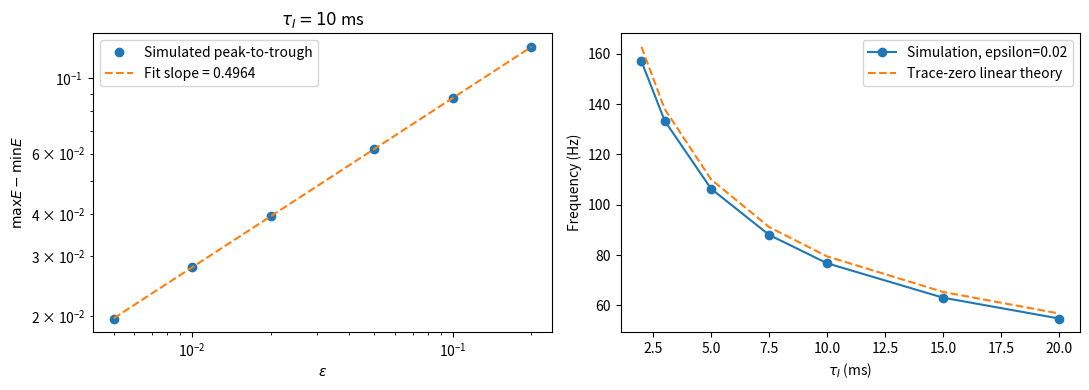
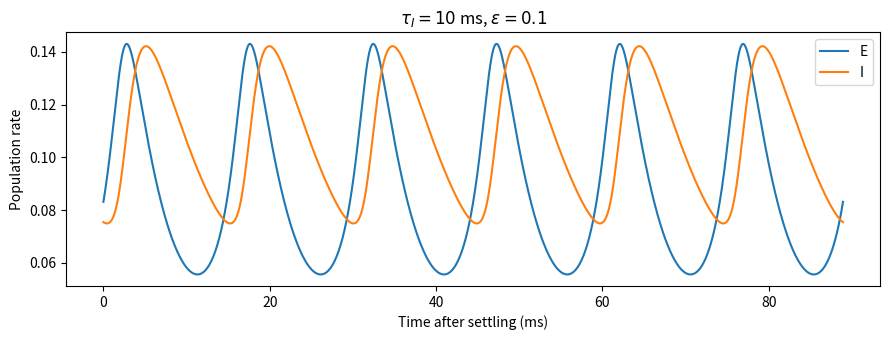

Python code for these plots, in order:
"""HW5 1(d): Wilson-Cowan limit cycles, frequency and peak lag."""

import argparse
import json
from pathlib import Path

import matplotlib

matplotlib.use("Agg")
import matplotlib.pyplot as plt
import numpy as np
from scipy.integrate import solve_ivp
from scipy.special import expit


def simulate(tau_i, epsilon, rtol=1e-9):
    w = (1 + epsilon) * (1 + 5 / tau_i) / 0.36
    p = np.log(1 / 9) / 4

    def rhs(t, y):
        e, i = y
        return [
            (-e + expit(4 * (w * e - 10 * i + p - 0.1 * w + 1))) / 5,
            (-i + expit(4 * (10 * e + p - 1))) / tau_i,
        ]

    def peak_e(t, y):
        return rhs(t, y)[0]

    def peak_i(t, y):
        return rhs(t, y)[1]

    def trough(t, y):
        return rhs(t, y)[0]

    peak_e.direction = peak_i.direction = -1
    trough.direction = 1
    state = [0.101, 0.1]
    previous = None
    # Compare peak and trough levels over consecutive 1000-ms blocks.
    for block in range(100):
        sol = solve_ivp(
            rhs,
            (0, 1000),
            state,
            method="DOP853",
            rtol=rtol,
            atol=rtol * 0.01,
            max_step=1,
            events=(peak_e, trough),
        )
        state = sol.y[:, -1]
        if not sol.success:
            raise RuntimeError(sol.message)
        levels = np.array(
            [np.mean(sol.y_events[0][-5:, 0]), np.mean(sol.y_events[1][-5:, 0])]
        )
        if previous is not None and np.max(abs(levels - previous)) < 1e-7:
            break
        previous = levels
    else:
        raise RuntimeError("Limit cycle did not settle")
    sol = solve_ivp(
        rhs,
        (0, 1000),
        state,
        method="DOP853",
        rtol=rtol,
        atol=rtol * 0.01,
        max_step=0.5,
        events=(peak_e, peak_i),
        dense_output=True,
    )
    te, ti = sol.t_events
    period = float(np.mean(np.diff(te)))
    delays = [ti[ti > t][0] - t for t in te if np.any(ti > t)]
    # Troughs are located with the opposite event direction.
    trough_sol = solve_ivp(
        rhs,
        (0, 2 * period),
        sol.y[:, -1],
        method="DOP853",
        rtol=rtol,
        atol=rtol * 0.01,
        max_step=0.1,
        events=trough,
    )
    amplitude = float(
        np.mean(sol.y_events[0][-10:, 0]) - np.mean(trough_sol.y_events[0][:, 0])
    )
    omega = np.sqrt(2.592 / tau_i - 1 / tau_i**2)
    row = {
        "tau_i": tau_i,
        "epsilon": epsilon,
        "period": period,
        "amplitude": amplitude,
        "lag_deg": 360 * float(np.mean(delays)) / period,
        "frequency": 1000 / period,
        "linear_frequency": 1000 * omega / (2 * np.pi),
        "settling_ms": (block + 1) * 1000,
    }
    times = np.linspace(0, 6 * period, 2401)
    return row, times, sol.sol(times)


def run(out):
    out.mkdir(parents=True, exist_ok=True)
    rows = [simulate(10, eps)[0] for eps in [0.005, 0.01, 0.02, 0.05, 0.1, 0.2]]
    frequency_rows = [simulate(tau, 0.02)[0] for tau in [2, 3, 5, 7.5, 10, 15, 20]]
    x = np.array([r["epsilon"] for r in rows])
    y = np.array([r["amplitude"] for r in rows])
    slope, intercept = np.polyfit(np.log(x), np.log(y), 1)
    near_slope = float(np.polyfit(np.log(x[:3]), np.log(y[:3]), 1)[0])
    fig, axes = plt.subplots(1, 2, figsize=(11, 4))
    axes[0].loglog(x, y, "o", label="Simulated peak-to-trough")
    axes[0].loglog(
        x, np.exp(intercept) * x**slope, "--", label=f"Fit slope = {slope:.4f}"
    )
    axes[0].set(
        xlabel=r"$\epsilon$", ylabel=r"$\max E-\min E$", title=r"$\tau_I=10$ ms"
    )
    axes[0].legend()
    axes[1].plot(
        [r["tau_i"] for r in frequency_rows],
        [r["frequency"] for r in frequency_rows],
        "o-",
        label="Simulation, epsilon=0.02",
    )
    axes[1].plot(
        [r["tau_i"] for r in frequency_rows],
        [r["linear_frequency"] for r in frequency_rows],
        "--",
        label="Trace-zero linear theory",
    )
    axes[1].set(xlabel=r"$\tau_I$ (ms)", ylabel="Frequency (Hz)")
    axes[1].legend()
    fig.tight_layout()
    fig.savefig(out / "1d_scaling_frequency.png", dpi=180)
    plt.close(fig)
    _row, t, y = simulate(10, 0.1)
    fig, ax = plt.subplots(figsize=(9, 3.5))
    ax.plot(t, y[0], label="E")
    ax.plot(t, y[1], label="I")
    ax.set(
        xlabel="Time after settling (ms)",
        ylabel="Population rate",
        title=r"$\tau_I=10$ ms, $\epsilon=0.1$",
    )
    ax.legend()
    fig.tight_layout()
    fig.savefig(out / "1d_time_series.png", dpi=180)
    plt.close(fig)
    result = {
        "epsilon_sweep": rows,
        "frequency_sweep": frequency_rows,
        "slope": float(slope),
        "near_slope": near_slope,
    }
    (out / "1d_results.json").write_text(json.dumps(result, indent=2) + "\n")
    print(json.dumps(result, indent=2))


if __name__ == "__main__":
    parser = argparse.ArgumentParser(description=__doc__)
    parser.add_argument("--output-dir", type=Path, default=Path("hw5_results"))
    run(parser.parse_args().output_dir)
